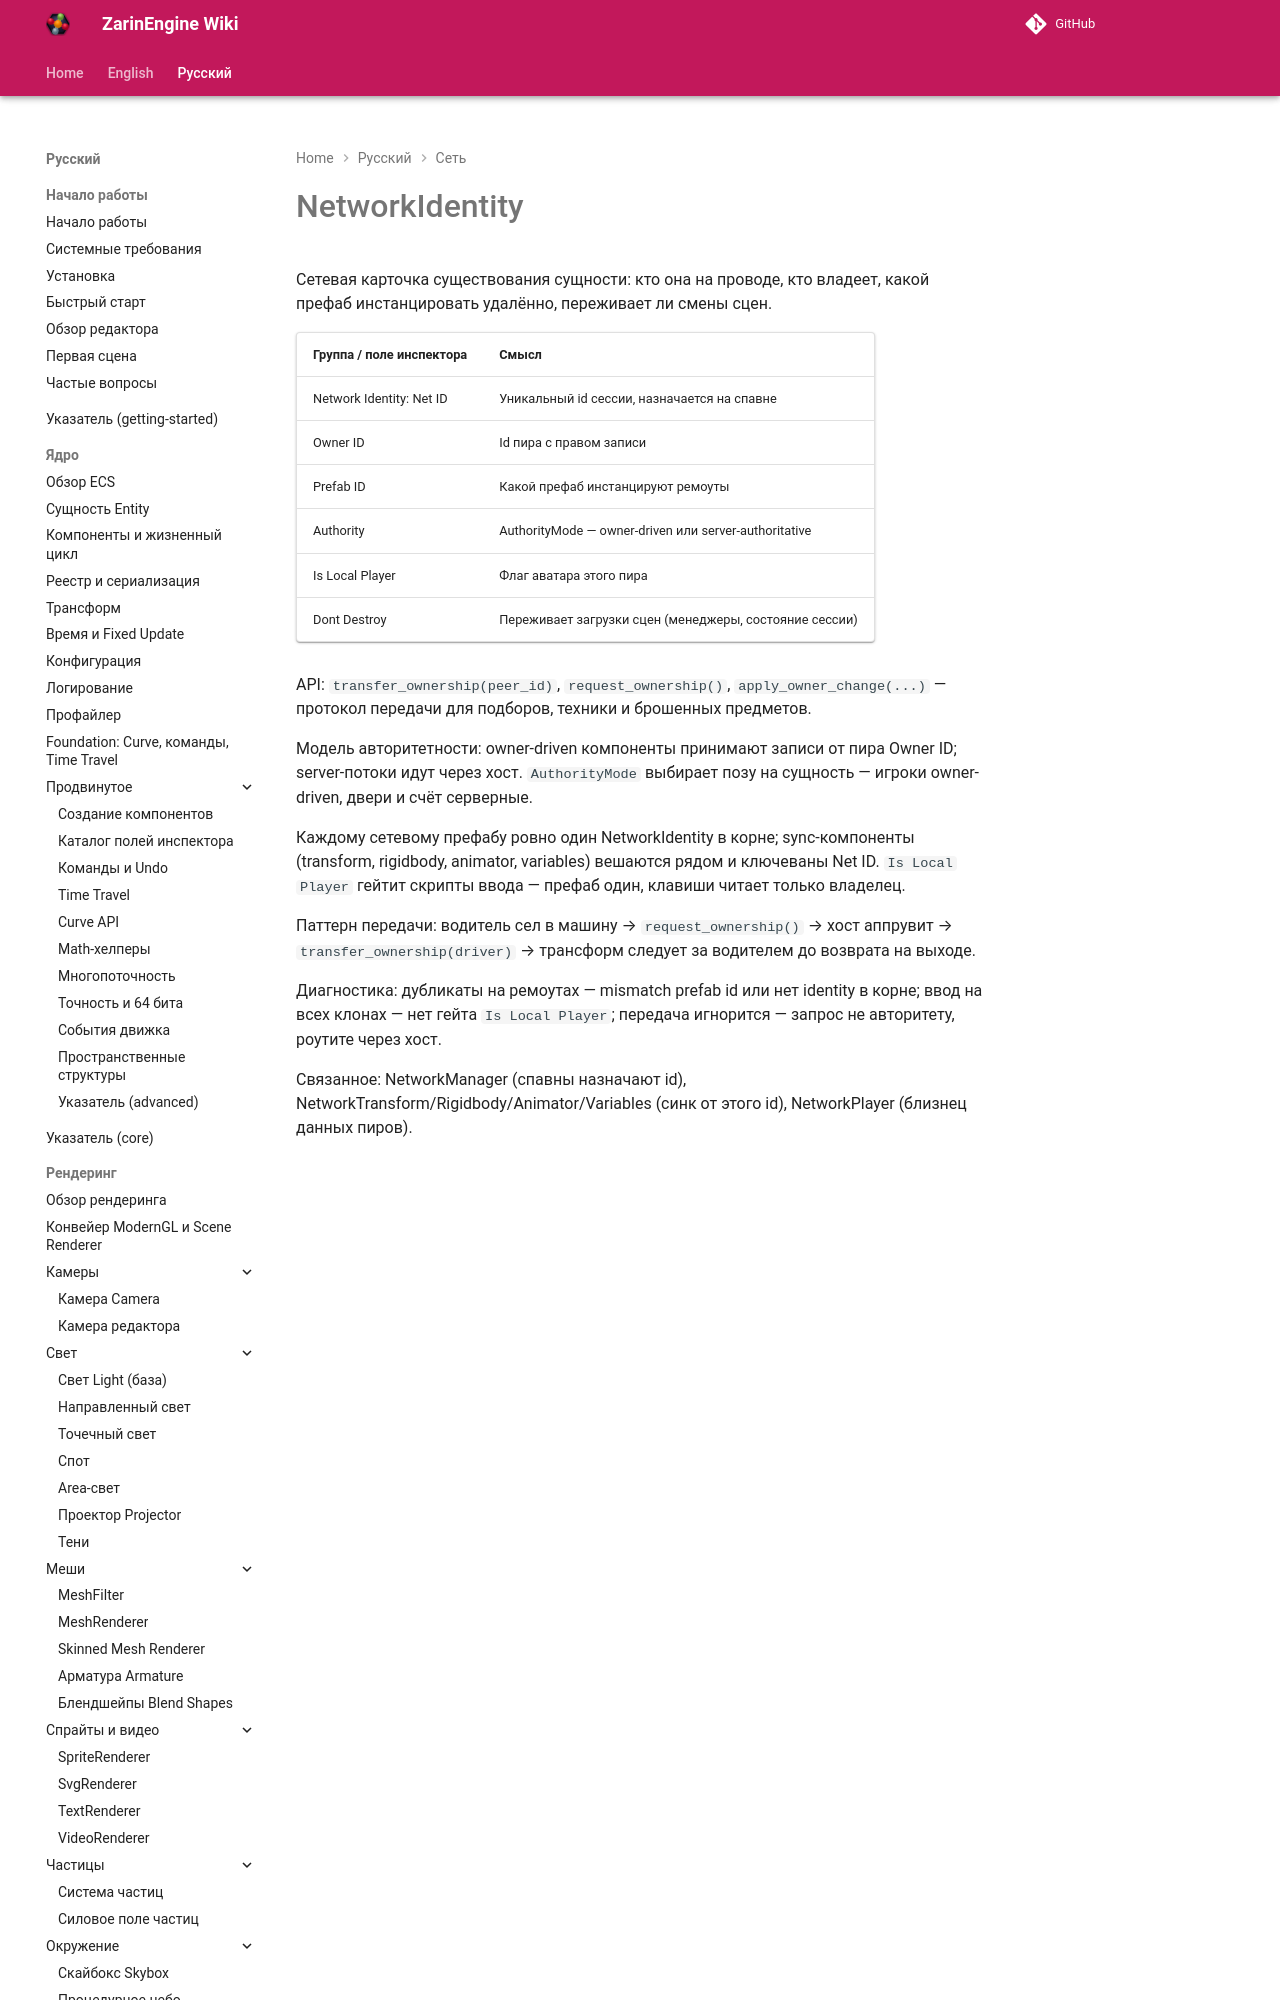

repository: EgorKonstrukt/ZarinEngineWiki · page: ru/networking/network-identity/index.html · generator: mkdocs

# NetworkIdentity

Сетевая карточка существования сущности: кто она на проводе, кто владеет, какой префаб инстанцировать удалённо, переживает ли смены сцен.

| Группа / поле инспектора | Смысл |
|---|---|
| Network Identity: Net ID | Уникальный id сессии, назначается на спавне |
| Owner ID | Id пира с правом записи |
| Pref
